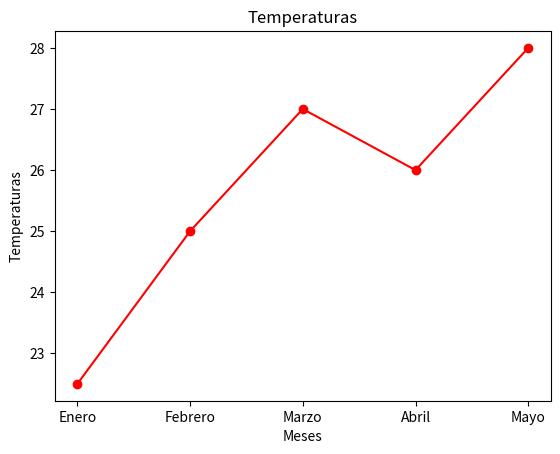

Recreate this plot in Python.
import matplotlib.pyplot as plt

mesos = ["Enero", "Febrero", "Marzo", "Abril", "Mayo"]
temperatures = [22.5, 25, 27, 26, 28]

plt.plot(mesos, temperatures, marker="o", color="red")
plt.title("Temperaturas")
plt.xlabel("Meses")
plt.ylabel("Temperaturas")
plt.show()


